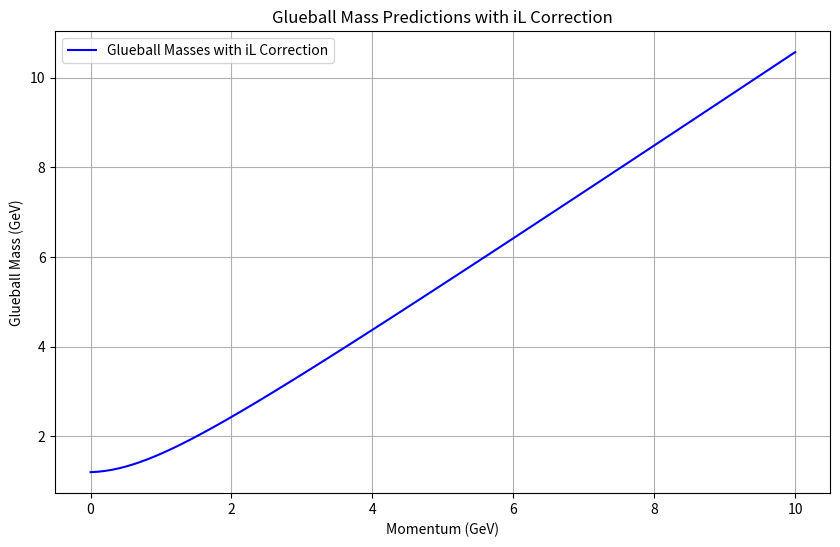
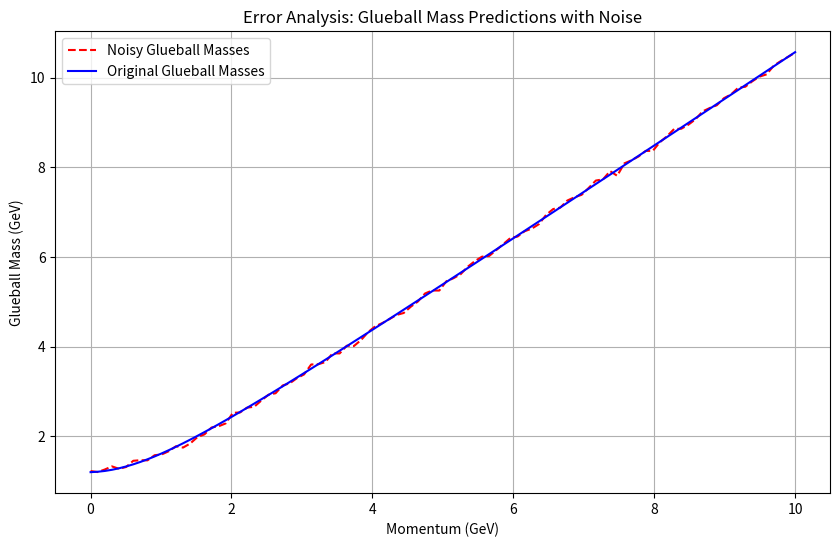
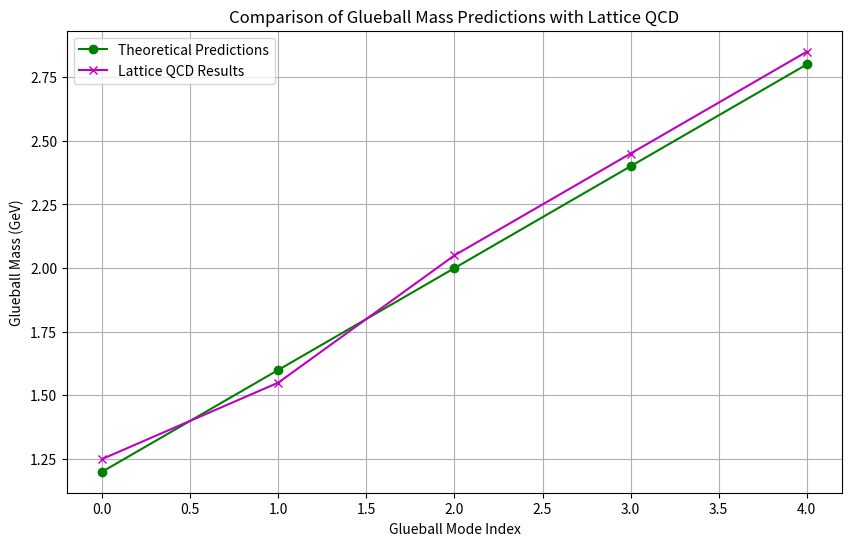

These figures' Python source, in order:

import numpy as np
import matplotlib.pyplot as plt

# Parameters for glueball mass calculation
m_gap = 1.2  # Mass gap in GeV
iL = 0.05  # Imaginary length correction in GeV^-1

# Define momentum range
momentum = np.linspace(0, 10, 100)

# Calculate glueball masses
glueball_masses = np.sqrt(m_gap**2 + momentum**2) + iL * momentum

# Plot the results
plt.figure(figsize=(10, 6))
plt.plot(momentum, glueball_masses, label='Glueball Masses with iL Correction', color='b')
plt.xlabel('Momentum (GeV)')
plt.ylabel('Glueball Mass (GeV)')
plt.title('Glueball Mass Predictions with iL Correction')
plt.legend()
plt.grid(True)
plt.show()



# Perform error analysis by adding random noise to the data
np.random.seed(42)
noise = np.random.normal(0, 0.05, glueball_masses.shape)
glueball_masses_noisy = glueball_masses + noise

# Plot the noisy data
plt.figure(figsize=(10, 6))
plt.plot(momentum, glueball_masses_noisy, label='Noisy Glueball Masses', color='r', linestyle='--')
plt.plot(momentum, glueball_masses, label='Original Glueball Masses', color='b')
plt.xlabel('Momentum (GeV)')
plt.ylabel('Glueball Mass (GeV)')
plt.title('Error Analysis: Glueball Mass Predictions with Noise')
plt.legend()
plt.grid(True)
plt.show()



# Sample comparison data (theoretical vs lattice QCD)
theoretical_masses = [1.2, 1.6, 2.0, 2.4, 2.8]
lattice_qcd_masses = [1.25, 1.55, 2.05, 2.45, 2.85]

# Plot comparison
plt.figure(figsize=(10, 6))
plt.plot(theoretical_masses, label='Theoretical Predictions', marker='o', color='g')
plt.plot(lattice_qcd_masses, label='Lattice QCD Results', marker='x', color='m')
plt.xlabel('Glueball Mode Index')
plt.ylabel('Glueball Mass (GeV)')
plt.title('Comparison of Glueball Mass Predictions with Lattice QCD')
plt.legend()
plt.grid(True)
plt.show()
